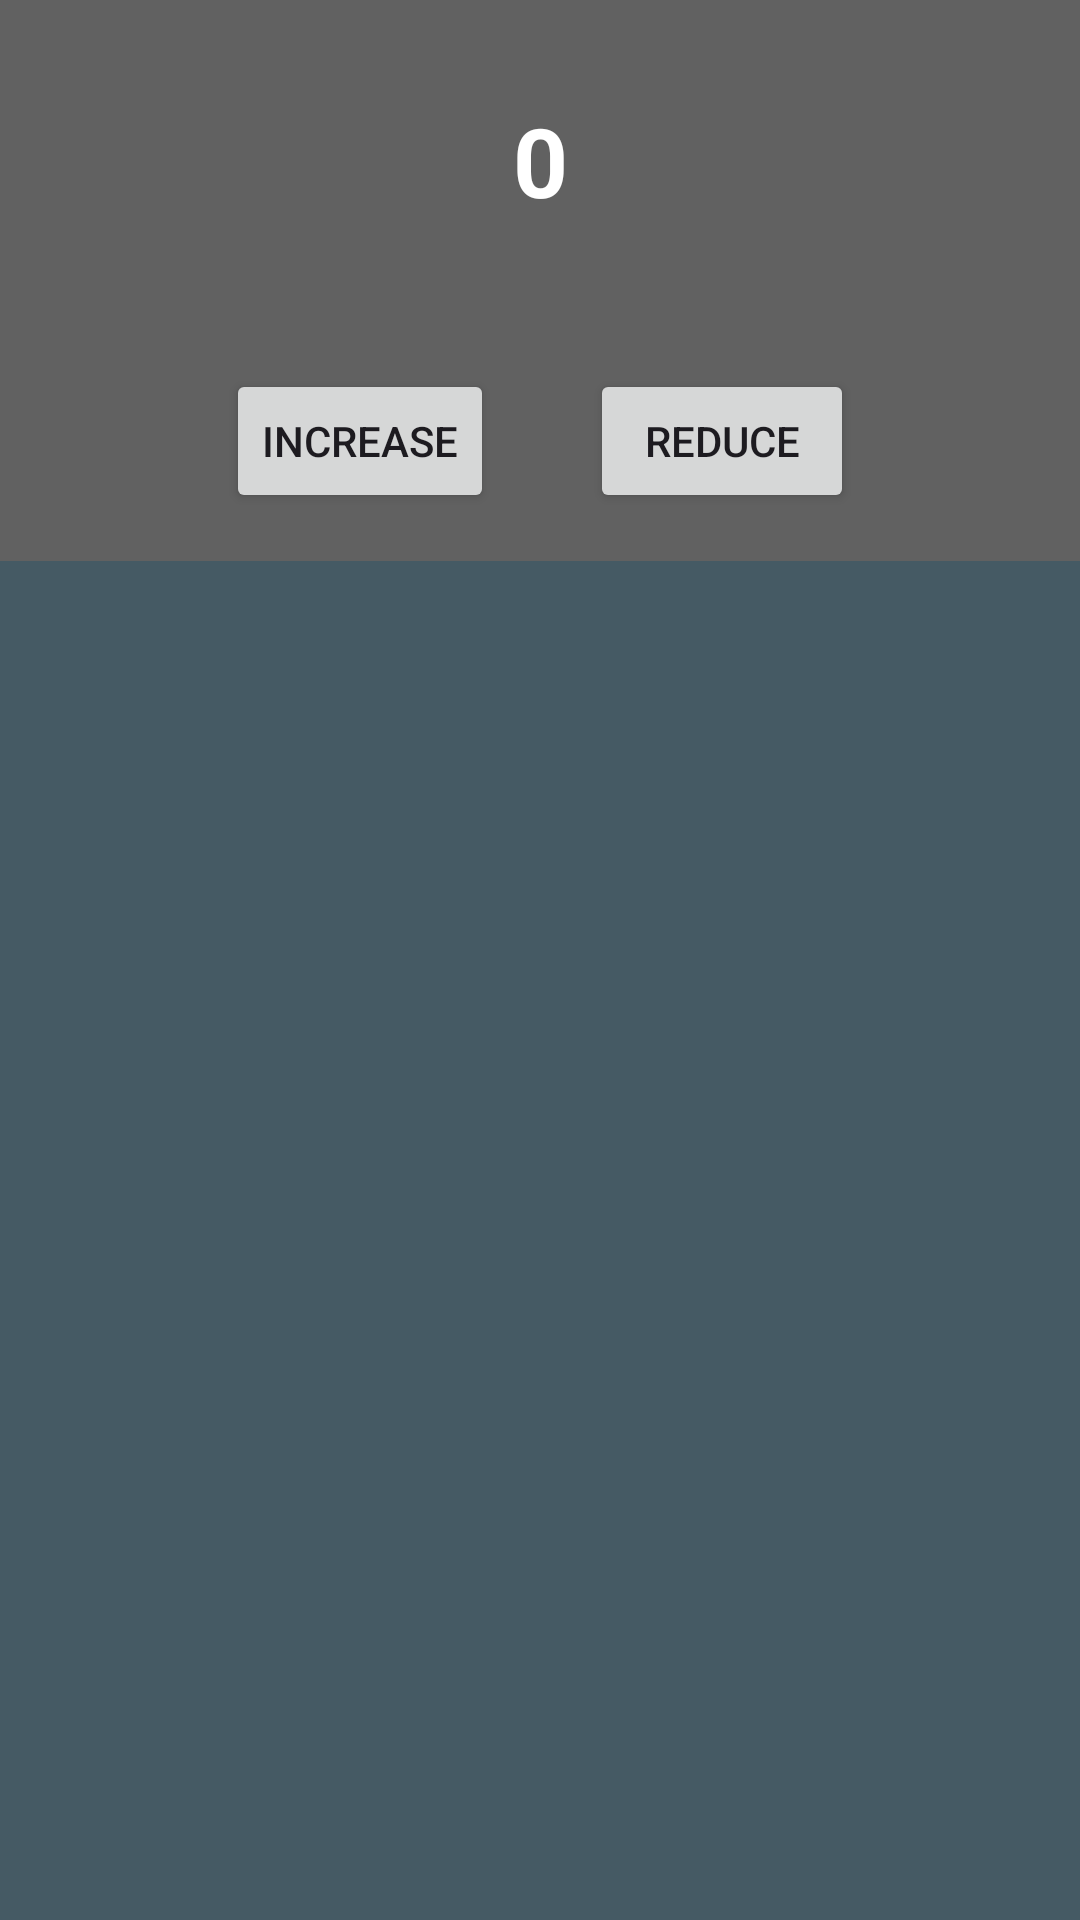

This screen was rendered from an Android layout file. Write that file and the resources it references.
<!-- AndroidManifest.xml: application theme Theme.ShareViewModelFragments -->
<!-- res/layout/fragment_parent.xml -->
<?xml version="1.0" encoding="utf-8"?>
<LinearLayout xmlns:android="http://schemas.android.com/apk/res/android"
    xmlns:tools="http://schemas.android.com/tools"
    android:layout_width="match_parent"
    android:layout_height="match_parent"
    android:background="#616161"
    android:gravity="center"
    android:orientation="vertical"
    tools:context=".parent.ParentFragment">

    <TextView
        android:id="@+id/txt_counter"
        android:layout_width="match_parent"
        android:layout_height="wrap_content"
        android:gravity="center"
        android:padding="32dp"
        android:text="@string/zero"
        android:textColor="@color/white"
        android:textSize="32sp"
        android:textStyle="bold" />

    <LinearLayout
        android:layout_width="match_parent"
        android:layout_height="wrap_content"
        android:gravity="center"
        android:orientation="horizontal">

        <Button
            android:id="@+id/btn_increase"
            android:layout_width="wrap_content"
            android:layout_height="wrap_content"
            android:layout_margin="16dp"
            android:text="@string/increase" />

        <Button
            android:id="@+id/btn_reduce"
            android:layout_width="wrap_content"
            android:layout_height="wrap_content"
            android:layout_margin="16dp"
            android:text="@string/reduce" />

    </LinearLayout>

    <androidx.viewpager2.widget.ViewPager2
        android:id="@+id/viewpager"
        android:layout_width="match_parent"
        android:layout_height="0dp"
        android:layout_weight="1"
        android:background="#455A64" />


</LinearLayout>
<!-- resources referenced by this layout -->
<resources>
  <string name="increase">increase</string>
  <string name="reduce">reduce</string>
  <string name="zero">0</string>
  <style name="Theme.ShareViewModelFragments" parent="Base.Theme.ShareViewModelFragments" />
  <style name="Base.Theme.ShareViewModelFragments" parent="Theme.Material3.DayNight.NoActionBar">
          
          
      </style>
  <!-- not gathered from this repository: default colours our renderer supplied (Android Studio template values) -->
  <color name="white">#FFFFFFFF</color>
</resources>
